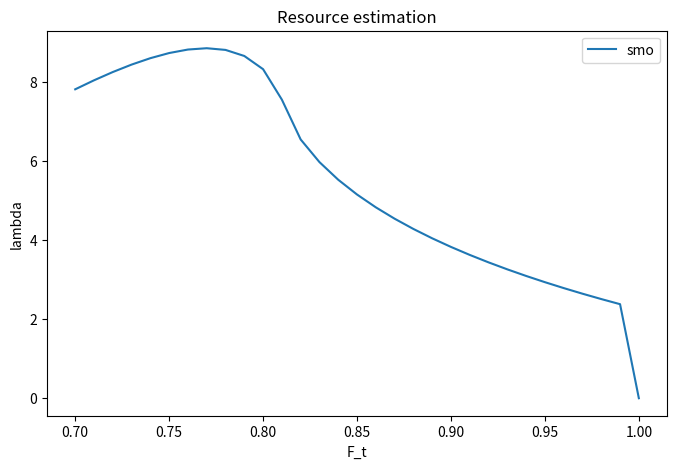

Generate this figure with matplotlib:
import math,cmath
import matplotlib.pyplot as plt

# lets define some equations then
# here copy paste the algebra

def avg_increment(F, epsilon_g,epsilon_r,p_z):
    # this is to second order
    eq13=F*(F*(-8*epsilon_g*epsilon_r*p_z - 4*epsilon_g*p_z + 6*epsilon_r - 1) + 16*epsilon_g*epsilon_r*p_z + 8*epsilon_g*p_z - 12*epsilon_g - 12*epsilon_r + 2)/6

    return eq13
def avg_acceptance(F, epsilon_g,epsilon_r,p_z):
    arg1=8*F/3 + 8*epsilon_g*p_z*(F - 1) + 4*epsilon_g*p_z - 32*epsilon_g*(F - 1)/3 - 4*epsilon_g - 4*epsilon_r*(10*F + 20*epsilon_g*p_z*(F - 1) + 6*epsilon_g*p_z - 40*epsilon_g*(F - 1) - 12*epsilon_g - 7)/3 - 5/3
    log1=cmath.log(arg1)
    arg2=8*F*(10*epsilon_g*epsilon_r*p_z - 20*epsilon_g*epsilon_r - 3*epsilon_g*p_z + 4*epsilon_g + 5*epsilon_r - 1) - 56*epsilon_g*epsilon_r*p_z + 112*epsilon_g*epsilon_r + 12*epsilon_g*p_z - 20*epsilon_g - 28*epsilon_r + 5
    log2=cmath.log(arg2)
    num=8*F*(10*epsilon_g*epsilon_r*p_z - 20*epsilon_g*epsilon_r - 3*epsilon_g*p_z + 4*epsilon_g + 5*epsilon_r - 1)*log1 - 8*F*(10*epsilon_g*epsilon_r*p_z - 20*epsilon_g*epsilon_r - 3*epsilon_g*p_z + 4*epsilon_g + 5*epsilon_r - 1) - (56*epsilon_g*epsilon_r*p_z - 112*epsilon_g*epsilon_r - 12*epsilon_g*p_z + 20*epsilon_g + 28*epsilon_r - 5)*log2
    den=80*epsilon_g*epsilon_r*p_z - 160*epsilon_g*epsilon_r - 24*epsilon_g*p_z + 32*epsilon_g + 40*epsilon_r - 8
    return num/den


def thirdorderincrement(F,epsilon_g,epsilon_r,p_x,p_y,p_z):
    thirdoreq13=F*(4*F**2*(4*epsilon_g*epsilon_r*p_x + 4*epsilon_g*epsilon_r*p_y + 16*epsilon_g*epsilon_r*p_z + 22*epsilon_g*epsilon_r + 2*epsilon_g*p_x + 2*epsilon_g*p_y + 4*epsilon_g*p_z - epsilon_r - 2) 
                   + 3*F*(-16*epsilon_g*epsilon_r*p_x - 16*epsilon_g*epsilon_r*p_y - 88*epsilon_g*epsilon_r*p_z - 88*epsilon_g*epsilon_r - 8*epsilon_g*p_x - 8*epsilon_g*p_y - 28*epsilon_g*p_z + 22*epsilon_r + 5) 
                   + 48*epsilon_g*epsilon_r*p_x + 48*epsilon_g*epsilon_r*p_y + 336*epsilon_g*epsilon_r*p_z + 264*epsilon_g*epsilon_r + 24*epsilon_g*p_x + 24*epsilon_g*p_y + 120*epsilon_g*p_z - 108*epsilon_g - 120*epsilon_r - 6)/54
    return thirdoreq13
def thirdorder_acceptance(F,epsilon_g,epsilon_r,p_x,p_y,p_z):
    arg1=2*F + 8*epsilon_g*p_x*(F - 1)**2/9 + 8*epsilon_g*p_y*(F - 1)**2/9 - 32*epsilon_g*p_z*(F - 1)**2/9 - 8*epsilon_g*p_z*(F - 1)/3 - 40*epsilon_g*(F - 1)**2/9 - 28*epsilon_g*(F - 1)/3 - 4*epsilon_g + 4*epsilon_r*(-21*F - 4*epsilon_g*p_x*(F - 1)**2 - 4*epsilon_g*p_y*(F - 1)**2 + 12*epsilon_g*p_z*(F - 1)**2 + 12*epsilon_g*p_z*(F - 1) + 30*epsilon_g*(F - 1)**2 + 84*epsilon_g*(F - 1) + 36*epsilon_g - 10*(F - 1)**2 + 12)/9 + (F - 1)**2 - 1
    log1=abs(cmath.log(arg1))
    arg2=(F*(16*epsilon_g*epsilon_r*p_x + 16*epsilon_g*epsilon_r*p_y - 48*epsilon_g*epsilon_r*p_z - 120*epsilon_g*epsilon_r - 8*epsilon_g*p_x - 8*epsilon_g*p_y + 32*epsilon_g*p_z + 40*epsilon_g + 40*epsilon_r - 9) - 16*epsilon_g*epsilon_r*p_x - 16*epsilon_g*epsilon_r*p_y + 24*epsilon_g*epsilon_r*p_z - 48*epsilon_g*epsilon_r + 8*epsilon_g*p_x + 8*epsilon_g*p_y - 20*epsilon_g*p_z + 2*epsilon_g + 2*epsilon_r + 6*abs(cmath.sqrt(64*epsilon_g**2*epsilon_r**2*p_x + 64*epsilon_g**2*epsilon_r**2*p_y + 16*epsilon_g**2*epsilon_r**2*p_z**2 + 32*epsilon_g**2*epsilon_r**2*p_z + 304*epsilon_g**2*epsilon_r**2 - 48*epsilon_g**2*epsilon_r*p_x - 48*epsilon_g**2*epsilon_r*p_y - 16*epsilon_g**2*epsilon_r*p_z**2 + 8*epsilon_g**2*epsilon_r*p_z - 112*epsilon_g**2*epsilon_r + 8*epsilon_g**2*p_x + 8*epsilon_g**2*p_y + 4*epsilon_g**2*p_z**2 - 4*epsilon_g**2*p_z + 9*epsilon_g**2 - 16*epsilon_g*epsilon_r**2*p_x - 16*epsilon_g*epsilon_r**2*p_y - 8*epsilon_g*epsilon_r**2*p_z - 112*epsilon_g*epsilon_r**2 + 12*epsilon_g*epsilon_r*p_x + 12*epsilon_g*epsilon_r*p_y - 4*epsilon_g*epsilon_r*p_z + 36*epsilon_g*epsilon_r - 2*epsilon_g*p_x - 2*epsilon_g*p_y + 2*epsilon_g*p_z - 2*epsilon_g + 9*epsilon_r**2 - 2*epsilon_r)))/(16*epsilon_g*epsilon_r*p_x + 16*epsilon_g*epsilon_r*p_y - 48*epsilon_g*epsilon_r*p_z - 120*epsilon_g*epsilon_r - 8*epsilon_g*p_x - 8*epsilon_g*p_y + 32*epsilon_g*p_z + 40*epsilon_g + 40*epsilon_r - 9)
    log2=abs(cmath.log(arg2))
    arg3=((F*(16*epsilon_g*epsilon_r*p_x + 16*epsilon_g*epsilon_r*p_y - 48*epsilon_g*epsilon_r*p_z - 120*epsilon_g*epsilon_r - 8*epsilon_g*p_x - 8*epsilon_g*p_y + 32*epsilon_g*p_z + 40*epsilon_g + 40*epsilon_r - 9) - 16*epsilon_g*epsilon_r*p_x - 16*epsilon_g*epsilon_r*p_y + 24*epsilon_g*epsilon_r*p_z - 48*epsilon_g*epsilon_r + 8*epsilon_g*p_x + 8*epsilon_g*p_y - 20*epsilon_g*p_z + 2*epsilon_g + 2*epsilon_r - 6*abs(cmath.sqrt(64*epsilon_g**2*epsilon_r**2*p_x + 64*epsilon_g**2*epsilon_r**2*p_y + 16*epsilon_g**2*epsilon_r**2*p_z**2 + 32*epsilon_g**2*epsilon_r**2*p_z + 304*epsilon_g**2*epsilon_r**2 - 48*epsilon_g**2*epsilon_r*p_x - 48*epsilon_g**2*epsilon_r*p_y - 16*epsilon_g**2*epsilon_r*p_z**2 + 8*epsilon_g**2*epsilon_r*p_z - 112*epsilon_g**2*epsilon_r + 8*epsilon_g**2*p_x + 8*epsilon_g**2*p_y + 4*epsilon_g**2*p_z**2 - 4*epsilon_g**2*p_z + 9*epsilon_g**2 - 16*epsilon_g*epsilon_r**2*p_x - 16*epsilon_g*epsilon_r**2*p_y - 8*epsilon_g*epsilon_r**2*p_z - 112*epsilon_g*epsilon_r**2 + 12*epsilon_g*epsilon_r*p_x + 12*epsilon_g*epsilon_r*p_y - 4*epsilon_g*epsilon_r*p_z + 36*epsilon_g*epsilon_r - 2*epsilon_g*p_x - 2*epsilon_g*p_y + 2*epsilon_g*p_z - 2*epsilon_g + 9*epsilon_r**2 - 2*epsilon_r)))/(16*epsilon_g*epsilon_r*p_x + 16*epsilon_g*epsilon_r*p_y - 48*epsilon_g*epsilon_r*p_z - 120*epsilon_g*epsilon_r - 8*epsilon_g*p_x - 8*epsilon_g*p_y + 32*epsilon_g*p_z + 40*epsilon_g + 40*epsilon_r - 9))
    log3=abs(cmath.log(arg3))
    num15=F*(log1 - 2)*(16*epsilon_g*epsilon_r*p_x + 16*epsilon_g*epsilon_r*p_y - 48*epsilon_g*epsilon_r*p_z - 120*epsilon_g*epsilon_r - 8*epsilon_g*p_x - 8*epsilon_g*p_y + 32*epsilon_g*p_z + 40*epsilon_g + 40*epsilon_r - 9) + 2*(-8*epsilon_g*epsilon_r*p_x - 8*epsilon_g*epsilon_r*p_y + 12*epsilon_g*epsilon_r*p_z - 24*epsilon_g*epsilon_r + 4*epsilon_g*p_x + 4*epsilon_g*p_y - 10*epsilon_g*p_z + epsilon_g + epsilon_r + 3*abs(cmath.sqrt(64*epsilon_g**2*epsilon_r**2*p_x + 64*epsilon_g**2*epsilon_r**2*p_y + 16*epsilon_g**2*epsilon_r**2*p_z**2 + 32*epsilon_g**2*epsilon_r**2*p_z + 304*epsilon_g**2*epsilon_r**2 - 48*epsilon_g**2*epsilon_r*p_x - 48*epsilon_g**2*epsilon_r*p_y - 16*epsilon_g**2*epsilon_r*p_z**2 + 8*epsilon_g**2*epsilon_r*p_z - 112*epsilon_g**2*epsilon_r + 8*epsilon_g**2*p_x + 8*epsilon_g**2*p_y + 4*epsilon_g**2*p_z**2 - 4*epsilon_g**2*p_z + 9*epsilon_g**2 - 16*epsilon_g*epsilon_r**2*p_x - 16*epsilon_g*epsilon_r**2*p_y - 8*epsilon_g*epsilon_r**2*p_z - 112*epsilon_g*epsilon_r**2 + 12*epsilon_g*epsilon_r*p_x + 12*epsilon_g*epsilon_r*p_y - 4*epsilon_g*epsilon_r*p_z + 36*epsilon_g*epsilon_r - 2*epsilon_g*p_x - 2*epsilon_g*p_y + 2*epsilon_g*p_z - 2*epsilon_g + 9*epsilon_r**2 - 2*epsilon_r)))*log2 - 2*(8*epsilon_g*epsilon_r*p_x + 8*epsilon_g*epsilon_r*p_y - 12*epsilon_g*epsilon_r*p_z + 24*epsilon_g*epsilon_r - 4*epsilon_g*p_x - 4*epsilon_g*p_y + 10*epsilon_g*p_z - epsilon_g - epsilon_r + 3*abs(cmath.sqrt(64*epsilon_g**2*epsilon_r**2*p_x + 64*epsilon_g**2*epsilon_r**2*p_y + 16*epsilon_g**2*epsilon_r**2*p_z**2 + 32*epsilon_g**2*epsilon_r**2*p_z + 304*epsilon_g**2*epsilon_r**2 - 48*epsilon_g**2*epsilon_r*p_x - 48*epsilon_g**2*epsilon_r*p_y - 16*epsilon_g**2*epsilon_r*p_z**2 + 8*epsilon_g**2*epsilon_r*p_z - 112*epsilon_g**2*epsilon_r + 8*epsilon_g**2*p_x + 8*epsilon_g**2*p_y + 4*epsilon_g**2*p_z**2 - 4*epsilon_g**2*p_z + 9*epsilon_g**2 - 16*epsilon_g*epsilon_r**2*p_x - 16*epsilon_g*epsilon_r**2*p_y - 8*epsilon_g*epsilon_r**2*p_z - 112*epsilon_g*epsilon_r**2 + 12*epsilon_g*epsilon_r*p_x + 12*epsilon_g*epsilon_r*p_y - 4*epsilon_g*epsilon_r*p_z + 36*epsilon_g*epsilon_r - 2*epsilon_g*p_x - 2*epsilon_g*p_y + 2*epsilon_g*p_z - 2*epsilon_g + 9*epsilon_r**2 - 2*epsilon_r)))*log3
    den15=16*epsilon_g*epsilon_r*p_x + 16*epsilon_g*epsilon_r*p_y - 48*epsilon_g*epsilon_r*p_z - 120*epsilon_g*epsilon_r - 8*epsilon_g*p_x - 8*epsilon_g*p_y + 32*epsilon_g*p_z + 40*epsilon_g + 40*epsilon_r - 9
    return num15/den15
def main():
    # we first need some empty lists to store values
    target_fidelitites=[] #this is the x axis
    lambdas=[]            #this is the y axis

    # constants that we won't touch
    max_fid = 1
    epsilon_g = 0
    epsilon_r = 0.01
    p_z = 0.5
    p_x= 0.25
    p_y= 0.25
    F_t = 0.7
    sourceFid = 2*F_t -1
    Ps=1
    #  this rounds our values for iterations
    i = round(F_t*100)
    iter = round(max_fid*100)
    print("Hey I'm alive")
    while i <= iter:
        deltaF = (F_t-sourceFid)
        ## 2nd order approx
        incr_target=avg_increment(F_t,epsilon_g,epsilon_r,p_z)
        incr_source=avg_increment(sourceFid,epsilon_g,epsilon_r,p_z)
        ## 3rd oreder approx
        # incr_target=thirdorderincrement(F_t,epsilon_g,epsilon_r,p_x,p_y,p_z)
        # incr_source=thirdorderincrement(sourceFid,epsilon_g,epsilon_r,p_x,p_y,p_z)
        g = (incr_target-incr_source)/deltaF
        m = (deltaF)/g
        print('m=', m,'g=',g)
        acc_target=avg_acceptance(F_t,epsilon_g,epsilon_r,p_z)
        acc_source=avg_acceptance(sourceFid,epsilon_g,epsilon_r,p_z)
    
        # acc_target=thirdorder_acceptance(F_t,epsilon_g,epsilon_r,p_x,p_y,p_z)
        # acc_source=thirdorder_acceptance(sourceFid,epsilon_g,epsilon_r,p_x,p_y,p_z)
        absdif=acc_target-acc_source
        P_f = cmath.exp((absdif/deltaF))
        print("P_f=",P_f)
        Bsign = (2/(Ps*P_f))**m
        lambdasign = cmath.log(Bsign,2).real

        #save values
        lambdas.append(lambdasign)
        target_fidelitites.append(F_t)
        #Prepare next round
        F_t = F_t + 0.01 
        sourceFid=2*F_t-1
        i=i+1



    if not target_fidelitites:
        print("No data to plot. Check for invalid math operations.")
        return
    #lets plot
    plt.figure(figsize=(8,5))
    plt.plot(target_fidelitites,lambdas,label='smo')
    plt.xlabel('F_t')
    plt.ylabel('lambda')
    plt.title('Resource estimation')
    plt.legend()
    plt.grid(False)
    plt.show()

if __name__ == "__main__":
    main()